Run: headless pygame with SDL's dummy video driver; simulated clock (each Clock.tick advances the game by its frame time, no real sleeping); random seed 0; keys injected as events and as key.get_pressed() state; no mouse input.
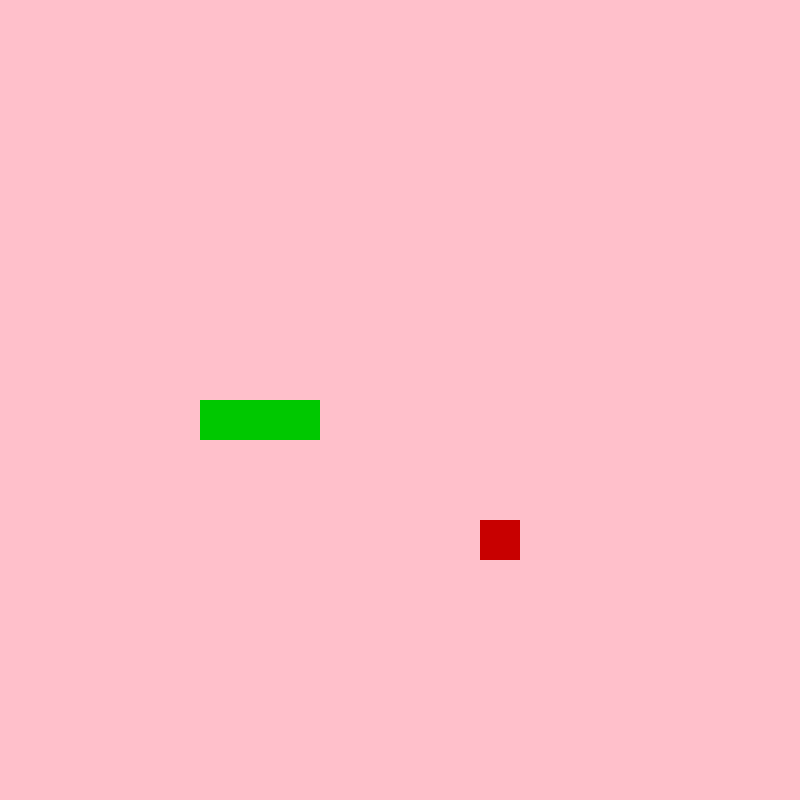
Frame 1 of 4 · flips 1–60 · no input
Frame 2 of 4 · flips 61–180 · tapped SPACE, RETURN · held RIGHT (→), D · screen unchanged from frame 1, image omitted
Frame 3 of 4 · flips 181–300 · held DOWN (↓), S · screen unchanged from frame 2, image omitted
Frame 4 of 4 · flips 301–420 · held LEFT (←), A, UP (↑), W · screen unchanged from frame 3, image omitted

The pygame program that drew these frames:

import pygame
import sys
import random
from pygame.math import Vector2


class FOOD:
    def __init__(self):
        self.x = random.randint(0, cell_number-1)
        self.y = random.randint(0, cell_number-1)
        self.pos = Vector2(self.x, self.y)

    def draw_food(self):
        food_rect = pygame.Rect(self.pos.x * cell_size, self.pos.y * cell_size, cell_size, cell_size)
        pygame.draw.rect(screen, (200, 0, 0), food_rect)


class SNAKE:
    def __init__(self):
        self.body = [Vector2(5, 10), Vector2(6, 10), Vector2(7, 10)]
        self.direction = Vector2(1, 0)

    def draw_snake(self):
        for block in self.body:
            x_pos = block.x * cell_size
            y_pos = block.y * cell_size
            block_rec = pygame.Rect(x_pos, y_pos, cell_size, cell_size)
            pygame.draw.rect(screen, (0, 200, 0), block_rec)

    def move_snake(self):
        body_copy = self.body[:-1]
        body_copy.insert(0, body_copy[0] + self.direction)
        self.body = body_copy[:]


pygame.init()
cell_size = 40
cell_number = 20
screen = pygame.display.set_mode((cell_number * cell_size, cell_number * cell_size))
clock = pygame.time.Clock()

food = FOOD()
snake = SNAKE()

SCREEN_UPDATE = pygame.USEREVENT
pygame.time.set_timer(SCREEN_UPDATE, 150)

while True:
    # draw elements
    for event in pygame.event.get():
        if event.type == pygame.QUIT:
            pygame.quit()
            sys.exit()
        if event.type == SCREEN_UPDATE:
            snake.move_snake()
        if event.type == pygame.KEYDOWN:
            if event.key == pygame.K_UP:
                snake.direction = Vector2(0, -1)
    screen.fill('pink')
    food.draw_food()
    snake.draw_snake()
    pygame.display.update()
    clock.tick(60)
